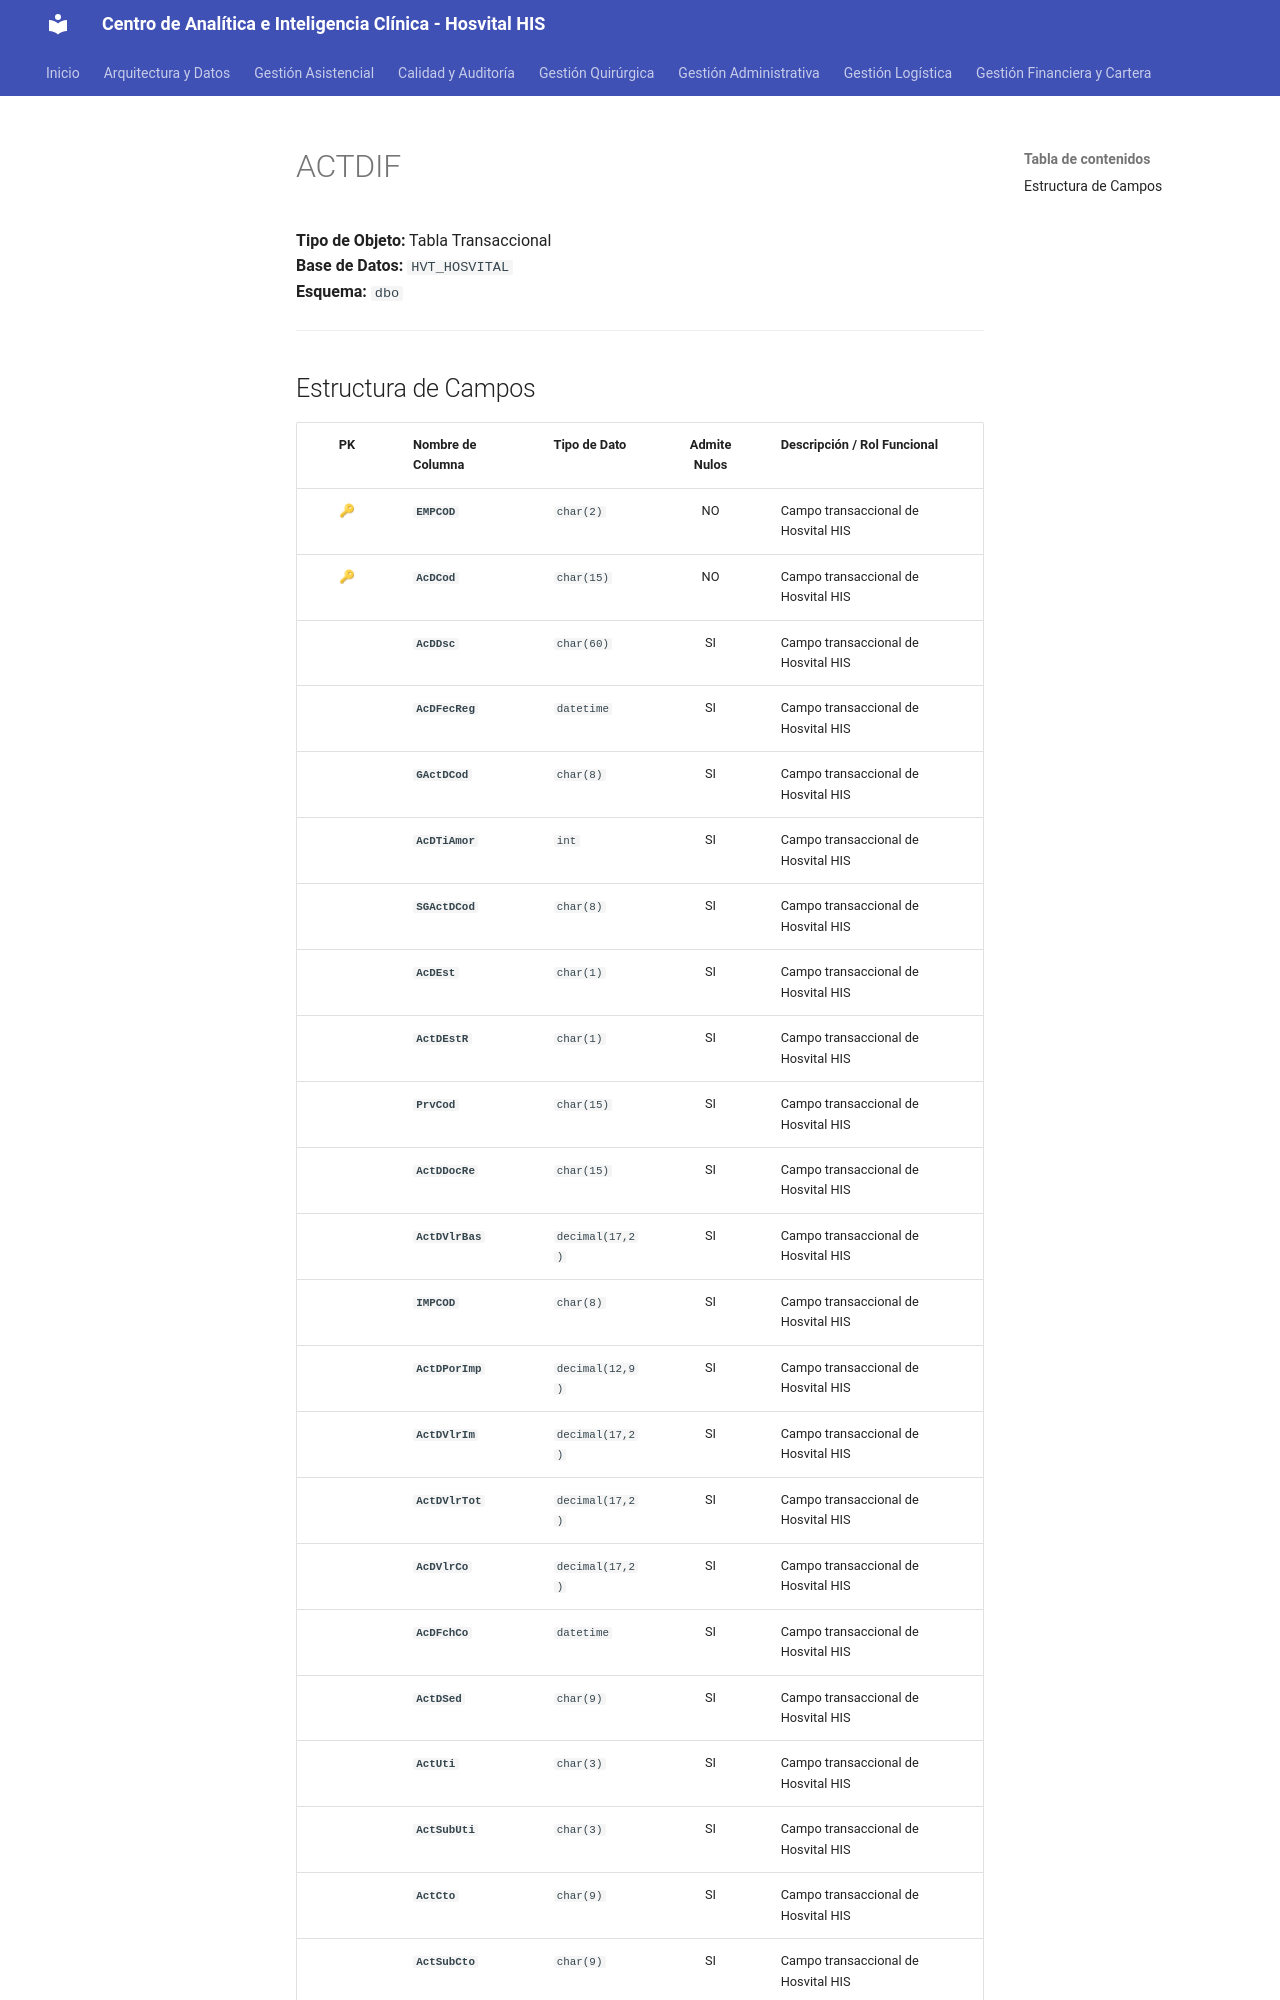

repository: SoporteSaludtech/superset-docs · page: diccionario-general/ACTDIF/index.html · generator: mkdocs

# ACTDIF

**Tipo de Objeto:** Tabla Transaccional  
**Base de Datos:** `HVT_HOSVITAL`  
**Esquema:** `dbo`

---

## Estructura de Campos

| PK | Nombre de Columna | Tipo de Dato | Admite Nulos | Descripción / Rol Funcional |
| :-: | :--- | :--- | :-: | :--- |
| 🔑 | **`EMPCOD`** | `char(2)` | NO | Campo transaccional de Hosvital HIS |
| 🔑 | **`AcDCod`** | `char(15)` | NO | Campo transaccional de Hosvital HIS |
|  | **`AcDDsc`** | `char(60)` | SI | Campo transaccional de Hosvital HIS |
|  | **`AcDFecReg`** | `datetime` | SI | Campo transaccional de Hosvital HIS |
|  | **`GActDCod`** | `char(8)` | SI | Campo transaccional de Hosvital HIS |
|  | **`AcDTiAmor`** | `int` | SI | Campo transaccional de Hosvital HIS |
|  | **`SGActDCod`** | `char(8)` | SI | Campo transaccional de Hosvital HIS |
|  | **`AcDEst`** | `char(1)` | SI | Campo transaccional de Hosvital HIS |
|  | **`ActDEstR`** | `char(1)` | SI | Campo transaccional de Hosvital HIS |
|  | **`PrvCod`** | `char(15)` | SI | Campo transaccional de Hosvital HIS |
|  | **`ActDDocRe`** | `char(15)` | SI | Campo transaccional de Hosvital HIS |
|  | **`ActDVlrBas`** | `decimal(17,2)` | SI | Campo transaccional de Hosvital HIS |
|  | **`IMPCOD`** | `char(8)` | SI | Campo transaccional de Hosvital HIS |
|  | **`ActDPorImp`** | `decimal(12,9)` | SI | Campo transaccional de Hosvital HIS |
|  | **`ActDVlrIm`** | `decimal(17,2)` | SI | Campo transaccional de Hosvital HIS |
|  | **`ActDVlrTot`** | `decimal(17,2)` | SI | Campo transaccional de Hosvital HIS |
|  | **`AcDVlrCo`** | `decimal(17,2)` | SI | Campo transaccional de Hosvital HIS |
|  | **`AcDFchCo`** | `datetime` | SI | Campo transaccional de Hosvital HIS |
|  | **`ActDSed`** | `char(9)` | SI | Campo transaccional de Hosvital HIS |
|  | **`ActUti`** | `char(3)` | SI | Campo transaccional de Hosvital HIS |
|  | **`ActSubUti`** | `char(3)` | SI | Campo transaccional de Hosvital HIS |
|  | **`ActCto`** | `char(9)` | SI | Campo transaccional de Hosvital HIS |
|  | **`ActSubCto`** | `char(9)` | SI | Campo transaccional de Hosvital HIS |
|  | **`ActDFoDis`** | `char(2)` | SI | Campo transaccional de Hosvital HIS |
|  | **`AgCCdg`** | `char(6)` | SI | Campo transacciona
